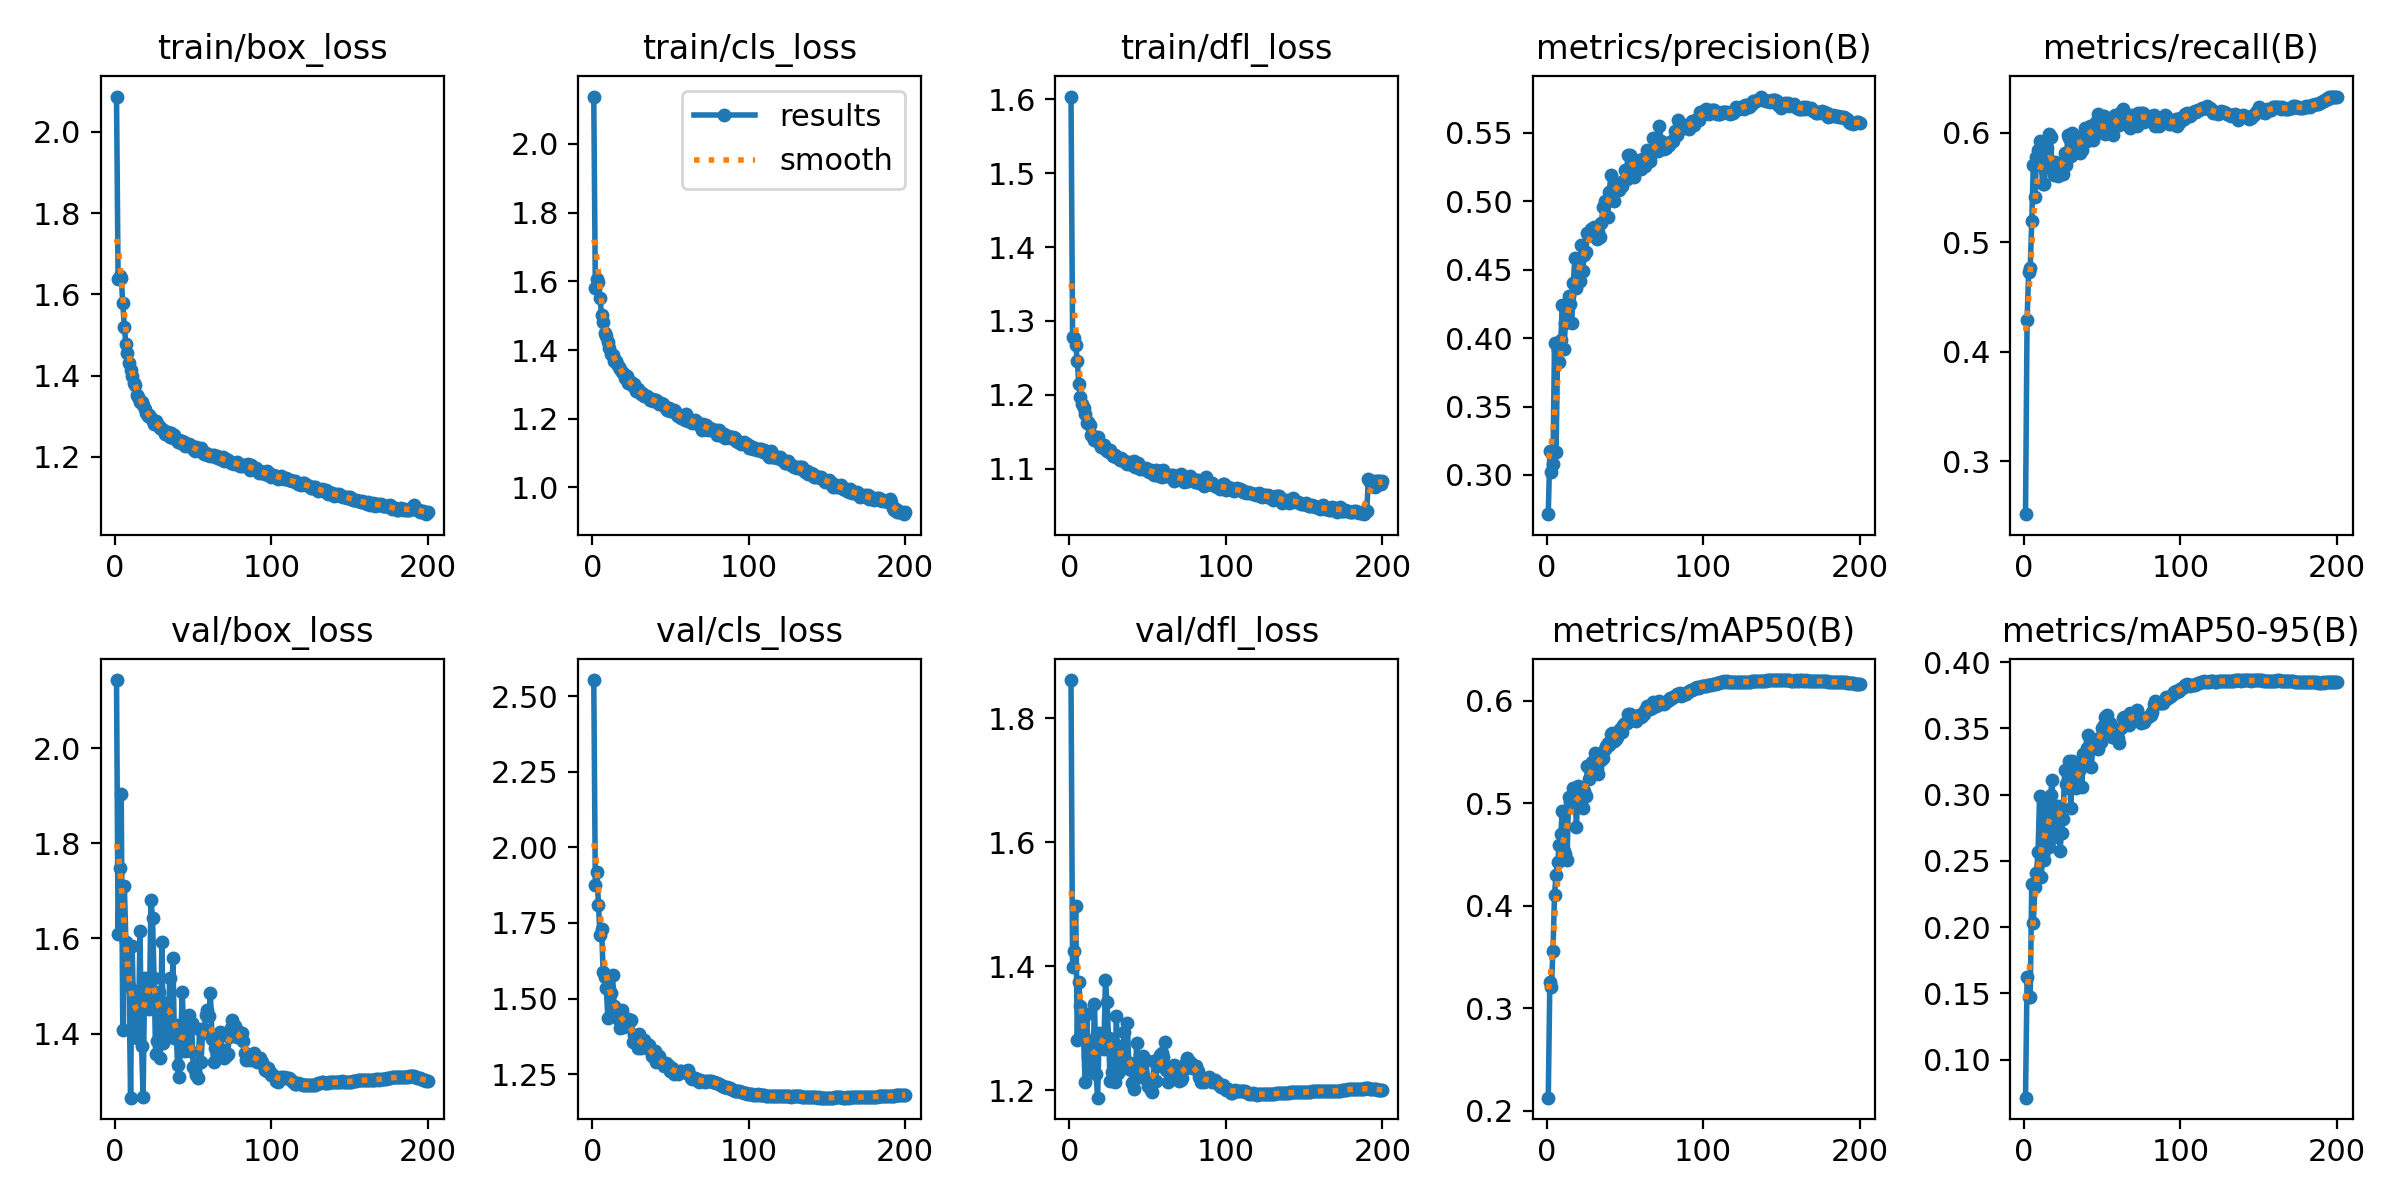

The file beside this chart, header and first rows:
epoch, time, train/box_loss, train/cls_loss, train/dfl_loss, metrics/precision(B), metrics/recall(B), metrics/mAP50(B), metrics/mAP50-95(B), val/box_loss, val/cls_loss, val/dfl_loss, lr/pg0, lr/pg1, lr/pg2
1, 159.2, 2.087, 2.138, 1.604, 0.2714, 0.2517, 0.2127, 0.0713, 2.143, 2.553, 1.861, 0.003327, 0.003327, 0.003327
2, 314.7, 1.639, 1.581, 1.278, 0.3176, 0.4293, 0.3256, 0.1621, 1.609, 1.876, 1.398, 0.00666, 0.00666, 0.00666
3, 468.8, 1.646, 1.608, 1.277, 0.3024, 0.4726, 0.321, 0.147, 1.748, 1.919, 1.425, 0.009991, 0.009991, 0.009991
4, 623, 1.64, 1.599, 1.268, 0.3079, 0.477, 0.3557, 0.1471, 1.904, 1.809, 1.497, 0.009994, 0.009994, 0.009994
5, 775.3, 1.578, 1.552, 1.246, 0.3966, 0.5195, 0.4108, 0.2327, 1.407, 1.709, 1.281, 0.00999, 0.00999, 0.00999
6, 928.8, 1.519, 1.502, 1.215, 0.317, 0.5712, 0.4303, 0.2031, 1.711, 1.729, 1.374, 0.009985, 0.009985, 0.009985
7, 1080, 1.478, 1.48, 1.197, 0.3916, 0.5416, 0.4427, 0.2303, 1.592, 1.588, 1.335, 0.009978, 0.009978, 0.009978
8, 1231, 1.455, 1.45, 1.188, 0.3823, 0.5779, 0.4588, 0.2411, 1.539, 1.572, 1.303, 0.00997, 0.00997, 0.00997
9, 1383, 1.431, 1.442, 1.183, 0.3983, 0.584, 0.4702, 0.2569, 1.5, 1.535, 1.285, 0.009961, 0.009961, 0.009961
10, 1534, 1.413, 1.422, 1.174, 0.4242, 0.5924, 0.4925, 0.299, 1.265, 1.435, 1.214, 0.009951, 0.009951, 0.009951
11, 1686, 1.398, 1.405, 1.162, 0.3921, 0.5708, 0.4537, 0.2377, 1.585, 1.53, 1.324, 0.009939, 0.009939, 0.009939
12, 1838, 1.381, 1.388, 1.163, 0.4113, 0.5532, 0.4507, 0.2547, 1.429, 1.517, 1.256, 0.009926, 0.009926, 0.009926
13, 1988, 1.377, 1.385, 1.16, 0.4143, 0.5532, 0.4448, 0.251, 1.489, 1.579, 1.275, 0.009912, 0.009912, 0.009912
14, 2140, 1.352, 1.368, 1.145, 0.4306, 0.5777, 0.5062, 0.2928, 1.391, 1.475, 1.233, 0.009897, 0.009897, 0.009897
15, 2292, 1.346, 1.368, 1.145, 0.4248, 0.5862, 0.501, 0.2856, 1.404, 1.458, 1.242, 0.009881, 0.009881, 0.009881
16, 2445, 1.336, 1.359, 1.139, 0.411, 0.5992, 0.5008, 0.2607, 1.615, 1.45, 1.34, 0.009863, 0.009863, 0.009863
17, 2597, 1.336, 1.352, 1.14, 0.4403, 0.596, 0.5144, 0.2995, 1.374, 1.43, 1.226, 0.009844, 0.009844, 0.009844
18, 2750, 1.328, 1.344, 1.143, 0.4588, 0.5672, 0.5129, 0.3112, 1.267, 1.403, 1.188, 0.009825, 0.009825, 0.009825
19, 2902, 1.318, 1.337, 1.135, 0.4369, 0.5613, 0.4771, 0.2683, 1.517, 1.461, 1.292, 0.009803, 0.009803, 0.009803
20, 3054, 1.307, 1.329, 1.129, 0.4564, 0.5732, 0.5163, 0.2905, 1.491, 1.407, 1.27, 0.009781, 0.009781, 0.009781
21, 3205, 1.3, 1.319, 1.132, 0.4419, 0.5723, 0.5074, 0.2871, 1.465, 1.424, 1.269, 0.009758, 0.009758, 0.009758
22, 3358, 1.304, 1.324, 1.132, 0.4684, 0.5611, 0.5078, 0.2915, 1.451, 1.414, 1.266, 0.009733, 0.009733, 0.009733
23, 3510, 1.296, 1.305, 1.127, 0.449, 0.5689, 0.4953, 0.2575, 1.682, 1.431, 1.378, 0.009707, 0.009707, 0.009707
24, 3663, 1.287, 1.303, 1.125, 0.461, 0.5637, 0.512, 0.2711, 1.643, 1.425, 1.343, 0.00968, 0.00968, 0.00968
25, 3817, 1.282, 1.306, 1.122, 0.4626, 0.5628, 0.5072, 0.2814, 1.517, 1.43, 1.284, 0.009652, 0.009652, 0.009652
26, 3971, 1.288, 1.295, 1.126, 0.4766, 0.5813, 0.536, 0.3185, 1.357, 1.358, 1.216, 0.009623, 0.009623, 0.009623
27, 4125, 1.282, 1.301, 1.121, 0.4754, 0.5709, 0.5236, 0.3081, 1.384, 1.379, 1.23, 0.009593, 0.009593, 0.009593
28, 4278, 1.276, 1.282, 1.118, 0.4799, 0.5985, 0.5357, 0.3048, 1.487, 1.362, 1.276, 0.009561, 0.009561, 0.009561
29, 4431, 1.271, 1.286, 1.118, 0.4754, 0.595, 0.5403, 0.3254, 1.349, 1.337, 1.214, 0.009529, 0.009529, 0.009529
30, 4585, 1.268, 1.277, 1.115, 0.4815, 0.5786, 0.5328, 0.2898, 1.593, 1.382, 1.319, 0.009495, 0.009495, 0.009495
31, 4738, 1.265, 1.273, 1.115, 0.4773, 0.5998, 0.5487, 0.3255, 1.38, 1.336, 1.228, 0.00946, 0.00946, 0.00946
32, 4891, 1.257, 1.276, 1.112, 0.4726, 0.5966, 0.5341, 0.3058, 1.465, 1.353, 1.271, 0.009425, 0.009425, 0.009425
33, 5043, 1.259, 1.265, 1.115, 0.4775, 0.5823, 0.5287, 0.3049, 1.448, 1.364, 1.258, 0.009388, 0.009388, 0.009388
34, 5196, 1.261, 1.267, 1.111, 0.474, 0.5919, 0.5429, 0.3213, 1.406, 1.348, 1.238, 0.00935, 0.00935, 0.00935
35, 5351, 1.248, 1.265, 1.11, 0.4842, 0.5966, 0.5417, 0.3063, 1.518, 1.35, 1.295, 0.009311, 0.009311, 0.009311
36, 5508, 1.258, 1.26, 1.107, 0.4956, 0.5815, 0.5444, 0.3195, 1.401, 1.347, 1.237, 0.009271, 0.009271, 0.009271
37, 5669, 1.245, 1.255, 1.106, 0.5, 0.5848, 0.5528, 0.3057, 1.559, 1.328, 1.309, 0.009229, 0.009229, 0.009229
38, 5823, 1.253, 1.258, 1.109, 0.4995, 0.5942, 0.5561, 0.331, 1.391, 1.31, 1.234, 0.009187, 0.009187, 0.009187
39, 5977, 1.243, 1.252, 1.107, 0.4888, 0.6047, 0.559, 0.3294, 1.418, 1.309, 1.243, 0.009144, 0.009144, 0.009144
40, 6130, 1.237, 1.255, 1.106, 0.507, 0.5927, 0.5571, 0.3352, 1.334, 1.326, 1.211, 0.0091, 0.0091, 0.0091
41, 6284, 1.242, 1.254, 1.11, 0.5194, 0.5971, 0.5675, 0.3452, 1.309, 1.289, 1.201, 0.009055, 0.009055, 0.009055
42, 6438, 1.234, 1.248, 1.102, 0.5072, 0.6067, 0.5686, 0.3403, 1.382, 1.293, 1.228, 0.009008, 0.009008, 0.009008
43, 6591, 1.239, 1.242, 1.104, 0.5004, 0.6009, 0.5609, 0.3208, 1.488, 1.308, 1.276, 0.008961, 0.008961, 0.008961
44, 6743, 1.237, 1.247, 1.108, 0.5103, 0.5934, 0.5628, 0.3349, 1.396, 1.29, 1.236, 0.008913, 0.008913, 0.008913
45, 6895, 1.227, 1.243, 1.1, 0.512, 0.6051, 0.5649, 0.3383, 1.363, 1.287, 1.222, 0.008864, 0.008864, 0.008864
46, 7048, 1.231, 1.236, 1.102, 0.5085, 0.6097, 0.5695, 0.3416, 1.367, 1.276, 1.223, 0.008814, 0.008814, 0.008814
47, 7201, 1.232, 1.231, 1.099, 0.5118, 0.6171, 0.5718, 0.3347, 1.439, 1.287, 1.255, 0.008763, 0.008763, 0.008763
48, 7353, 1.23, 1.225, 1.099, 0.5112, 0.6008, 0.5692, 0.3428, 1.364, 1.283, 1.219, 0.008711, 0.008711, 0.008711
49, 7506, 1.226, 1.231, 1.101, 0.5145, 0.6097, 0.5757, 0.3396, 1.423, 1.276, 1.249, 0.008658, 0.008658, 0.008658
50, 7659, 1.218, 1.224, 1.097, 0.5228, 0.6006, 0.5779, 0.3501, 1.33, 1.261, 1.208, 0.008605, 0.008605, 0.008605
51, 7812, 1.215, 1.223, 1.096, 0.5161, 0.6152, 0.5778, 0.3522, 1.323, 1.271, 1.206, 0.00855, 0.00855, 0.00855
52, 7966, 1.223, 1.224, 1.099, 0.5341, 0.5989, 0.587, 0.3586, 1.313, 1.252, 1.201, 0.008495, 0.008495, 0.008495
53, 8120, 1.216, 1.222, 1.097, 0.5341, 0.5996, 0.5874, 0.3599, 1.306, 1.258, 1.198, 0.008439, 0.008439, 0.008439
54, 8274, 1.216, 1.21, 1.091, 0.5282, 0.6077, 0.5857, 0.3462, 1.41, 1.254, 1.247, 0.008381, 0.008381, 0.008381
55, 8427, 1.222, 1.208, 1.098, 0.5312, 0.6068, 0.5852, 0.3542, 1.34, 1.252, 1.215, 0.008323, 0.008323, 0.008323
56, 8579, 1.21, 1.205, 1.093, 0.5181, 0.6095, 0.5812, 0.3439, 1.402, 1.26, 1.239, 0.008265, 0.008265, 0.008265
57, 8732, 1.207, 1.203, 1.09, 0.529, 0.5985, 0.5798, 0.3438, 1.409, 1.261, 1.246, 0.008205, 0.008205, 0.008205
58, 8887, 1.21, 1.206, 1.097, 0.5272, 0.6165, 0.5853, 0.3436, 1.439, 1.256, 1.256, 0.008145, 0.008145, 0.008145
59, 9041, 1.204, 1.195, 1.089, 0.5261, 0.6128, 0.5862, 0.3433, 1.45, 1.255, 1.261, 0.008084, 0.008084, 0.008084
60, 9198, 1.205, 1.214, 1.098, 0.5239, 0.6109, 0.5839, 0.3426, 1.438, 1.259, 1.255, 0.008022, 0.008022, 0.008022
... 140 more rows
